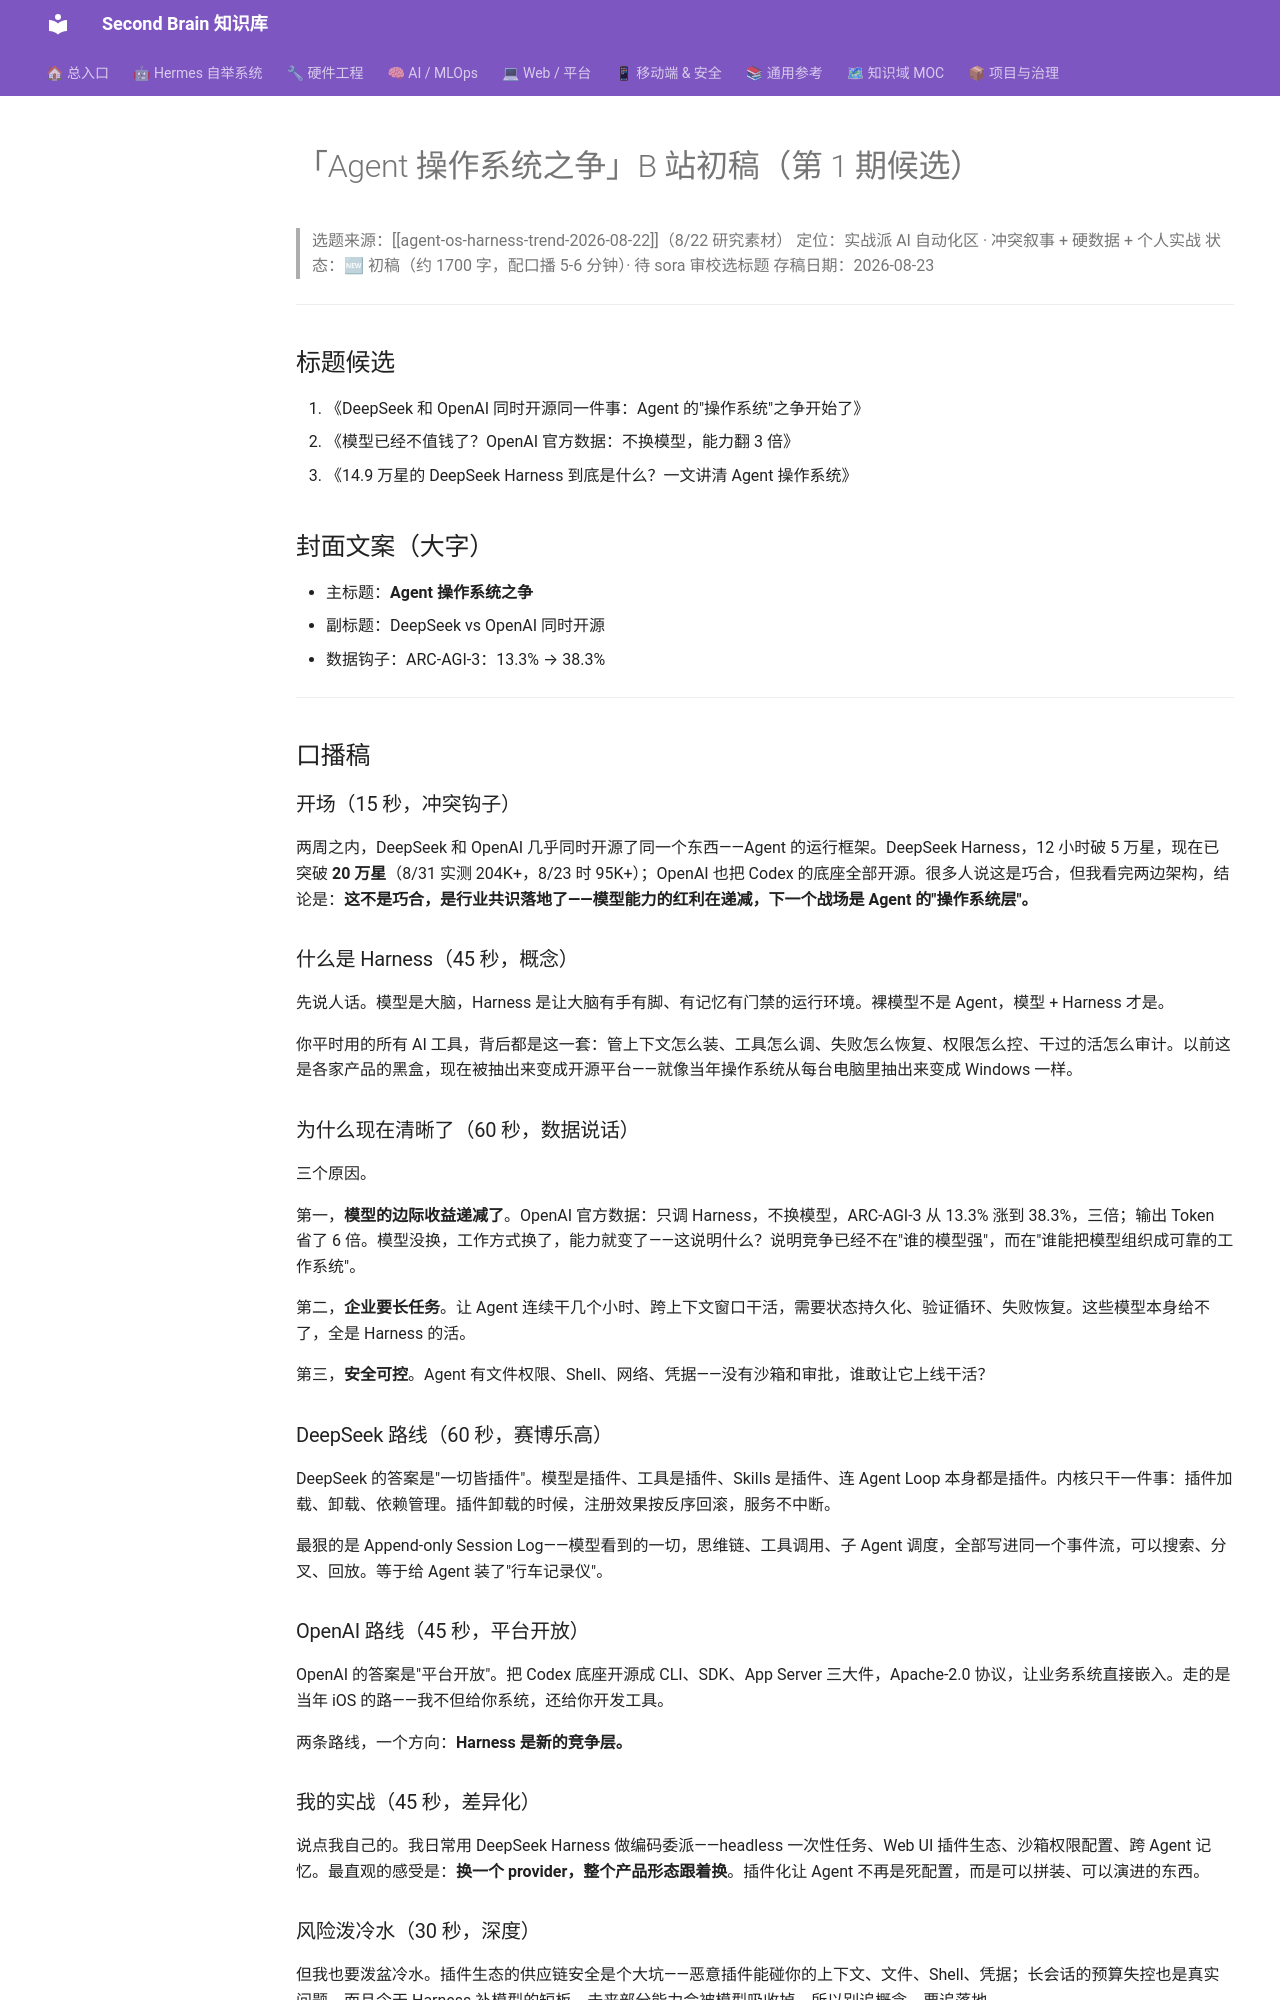

repository: mo9652962-ai/second-brain · page: kb/knowledge/Productivity/内容-Agent操作系统之争-B站初稿-2026-08-23/index.html · generator: mkdocs

---
title: "「Agent 操作系统之争」B 站初稿（第 1 期候选）"
type: note
domain: Productivity
status: active
tags: [knowledge/productivity]
source: null
date: 2026-08-23
---
# 「Agent 操作系统之争」B 站初稿（第 1 期候选）

> 选题来源：[[agent-os-harness-trend-2026-08-22]]（8/22 研究素材）
> 定位：实战派 AI 自动化区 · 冲突叙事 + 硬数据 + 个人实战
> 状态：🆕 初稿（约 1700 字，配口播 5-6 分钟）· 待 sora 审校选标题
> 存稿日期：2026-08-23

---

## 标题候选

1. 《DeepSeek 和 OpenAI 同时开源同一件事：Agent 的"操作系统"之争开始了》
2. 《模型已经不值钱了？OpenAI 官方数据：不换模型，能力翻 3 倍》
3. 《14.9 万星的 DeepSeek Harness 到底是什么？一文讲清 Agent 操作系统》

## 封面文案（大字）

- 主标题：**Agent 操作系统之争**
- 副标题：DeepSeek vs OpenAI 同时开源
- 数据钩子：ARC-AGI-3：13.3% → 38.3%

---

## 口播稿

### 开场（15 秒，冲突钩子）

两周之内，DeepSeek 和 OpenAI 几乎同时开源了同一个东西——Agent 的运行框架。DeepSeek Harness，12 小时破 5 万星，现在已突破 **20 万星**（8/31 实测 204K+，8/23 时 95K+）；OpenAI 也把 Codex 的底座全部开源。很多人说这是巧合，但我看完两边架构，结论是：**这不是巧合，是行业共识落地了——模型能力的红利在递减，下一个战场是 Agent 的"操作系统层"。**

### 什么是 Harness（45 秒，概念）

先说人话。模型是大脑，Harness 是让大脑有手有脚、有记忆有门禁的运行环境。裸模型不是 Agent，模型 + Harness 才是。

你平时用的所有 AI 工具，背后都是这一套：管上下文怎么装、工具怎么调、失败怎么恢复、权限怎么控、干过的活怎么审计。以前这是各家产品的黑盒，现在被抽出来变成开源平台——就像当年操作系统从每台电脑里抽出来变成 Windows 一样。

### 为什么现在清晰了（60 秒，数据说话）

三个原因。

第一，**模型的边际收益递减了**。OpenAI 官方数据：只调 Harness，不换模型，ARC-AGI-3 从 13.3% 涨到 38.3%，三倍；输出 Token 省了 6 倍。模型没换，工作方式换了，能力就变了——这说明什么？说明竞争已经不在"谁的模型强"，而在"谁能把模型组织成可靠的工作系统"。

第二，**企业要长任务**。让 Agent 连续干几个小时、跨上下文窗口干活，需要状态持久化、验证循环、失败恢复。这些模型本身给不了，全是 Harness 的活。

第三，**安全可控**。Agent 有文件权限、Shell、网络、凭据——没有沙箱和审批，谁敢让它上线干活？

### DeepSeek 路线（60 秒，赛博乐高）

DeepSeek 的答案是"一切皆插件"。模型是插件、工具是插件、Skills 是插件、连 Agent Loop 本身都是插件。内核只干一件事：插件加载、卸载、依赖管理。插件卸载的时候，注册效果按反序回滚，服务不中断。

最狠的是 Append-only Session Log——模型看到的一切，思维链、工具调用、子 Agent 调度，全部写进同一个事件流，可以搜索、分叉、回放。等于给 Agent 装了"行车记录仪"。

### OpenAI 路线（45 秒，平台开放）

OpenAI 的答案是"平台开放"。把 Codex 底座开源成 CLI、SDK、App Server 三大件，Apache-2.0 协议，让业务系统直接嵌入。走的是当年 iOS 的路——我不但给你系统，还给你开发工具。

两条路线，一个方向：**Harness 是新的竞争层。**
